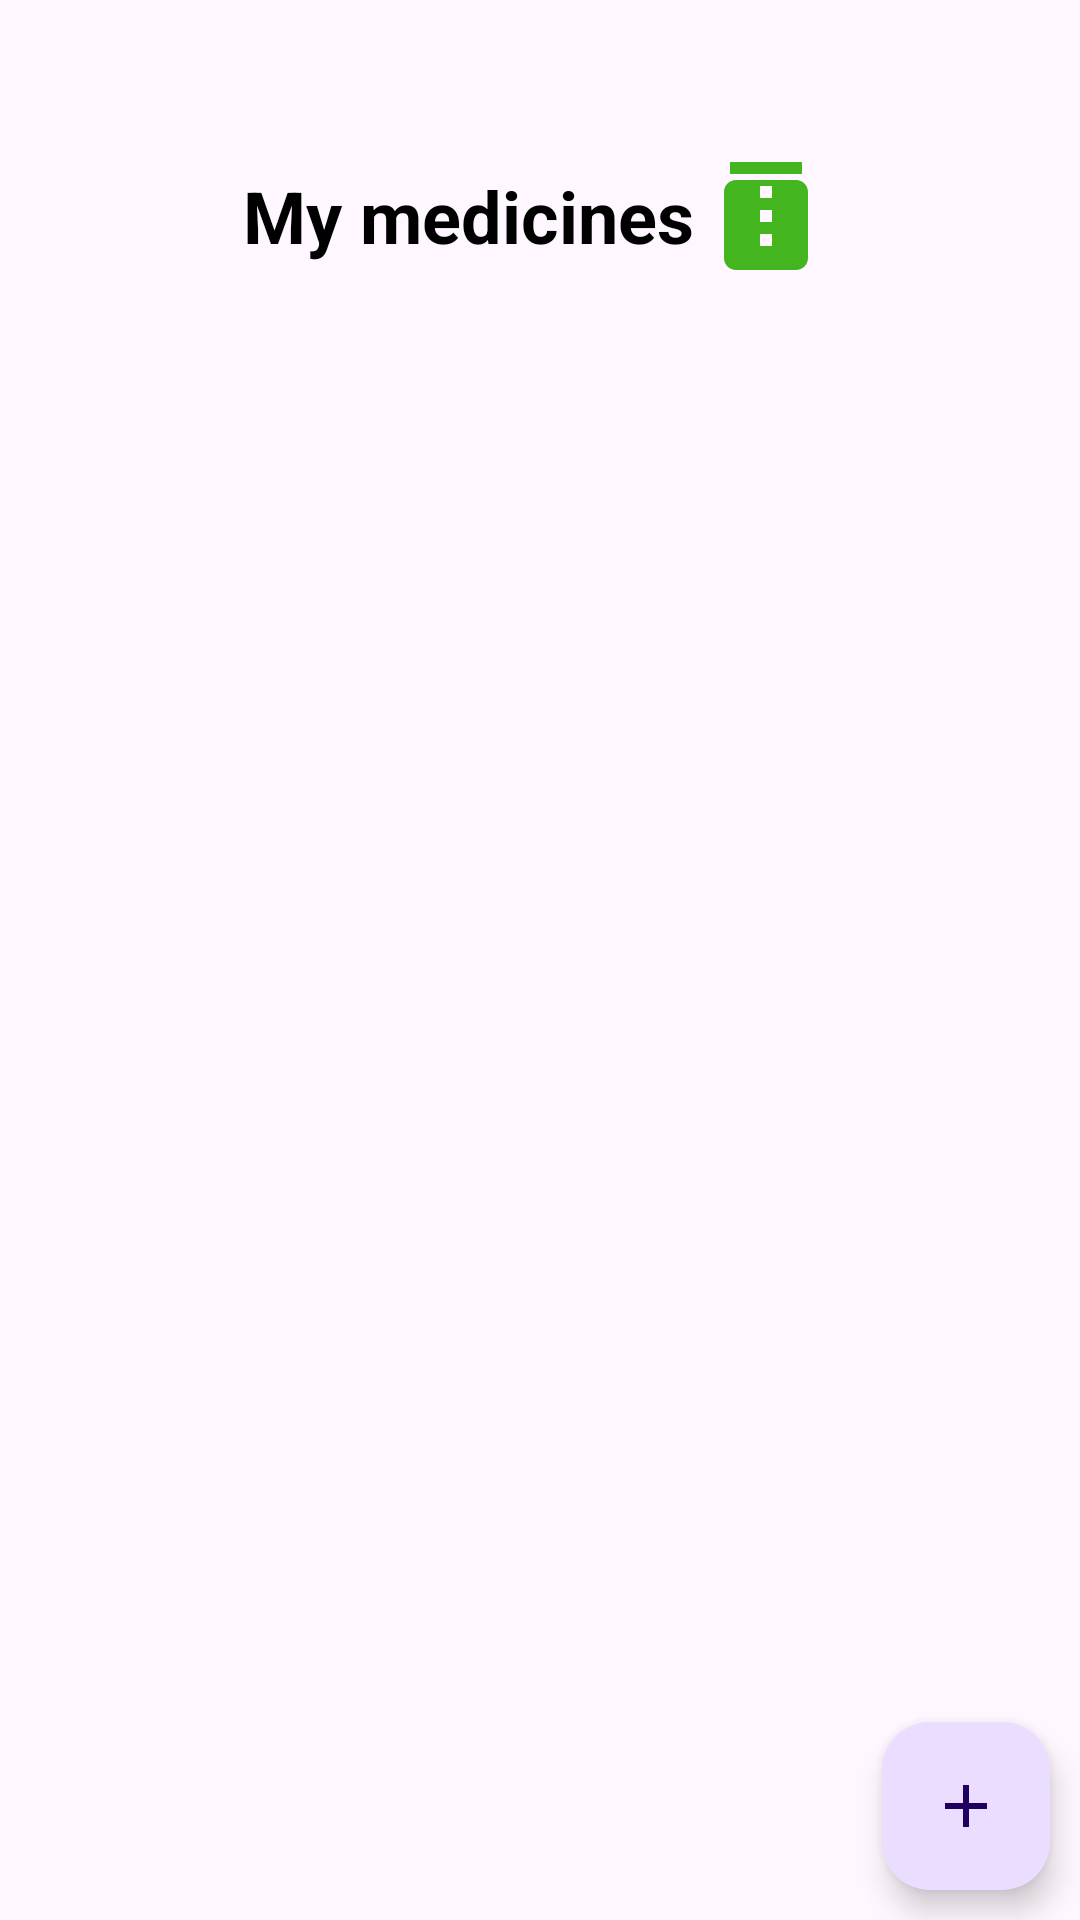

Reconstruct the res/layout file that produces this screen, plus the resources it refers to.
<!-- AndroidManifest.xml: application theme Theme.MHealthy -->
<!-- res/layout/activity_medicine_manager.xml -->
<?xml version="1.0" encoding="utf-8"?>
<androidx.constraintlayout.widget.ConstraintLayout xmlns:android="http://schemas.android.com/apk/res/android"
    android:layout_width="match_parent"
    android:layout_height="match_parent"
    xmlns:app="http://schemas.android.com/apk/res-auto"
    xmlns:tools="http://schemas.android.com/tools"
    tools:context=".ui.MedicationManagerActivity">

    <LinearLayout
        android:id="@+id/medTitleLayout"
        android:layout_width="wrap_content"
        android:layout_height="wrap_content"
        app:layout_constraintTop_toTopOf="parent"
        app:layout_constraintStart_toStartOf="parent"
        app:layout_constraintEnd_toEndOf="parent"
        android:layout_marginTop="48dp">
        <TextView
            android:id="@+id/medTitle"
            android:layout_width="wrap_content"
            android:layout_height="match_parent"
            android:gravity="center"
            android:text="@string/med_list_patient"
            android:textSize="24sp"
            android:textStyle="bold"
            android:textColor="?attr/text_color" />
        <ImageView
            android:layout_width="48dp"
            android:layout_height="48dp"
            android:src="@drawable/ic_medication"
            app:tint="@color/med_color" />
    </LinearLayout>

    <androidx.recyclerview.widget.RecyclerView
        android:id="@+id/medicine_view"
        android:layout_width="match_parent"
        android:layout_height="0px"
        app:layout_constraintTop_toBottomOf="@id/medTitleLayout"
        app:layout_constraintStart_toStartOf="parent"
        app:layout_constraintEnd_toEndOf="parent"
        app:layout_constraintBottom_toBottomOf="parent">
    </androidx.recyclerview.widget.RecyclerView>

    <com.google.android.material.floatingactionbutton.FloatingActionButton
        android:id="@+id/add_med_fab"
        android:layout_width="wrap_content"
        android:layout_height="wrap_content"
        android:layout_gravity="bottom|end"
        android:contentDescription="@string/add_med"
        android:src="@drawable/baseline_add_48"
        app:layout_constraintBottom_toBottomOf="parent"
        app:layout_constraintEnd_toEndOf="parent"
        android:layout_marginEnd="10dp"
        android:layout_marginBottom="10dp"/>
</androidx.constraintlayout.widget.ConstraintLayout>
<!-- resources referenced by this layout -->
<resources>
  <color name="med_color">#43B51F</color>
  <!-- drawable baseline_add_48 (drawable) -->
  <vector xmlns:android="http://schemas.android.com/apk/res/android" android:height="48dp" android:tint="?attr/drawable_color" android:viewportHeight="24" android:viewportWidth="24" android:width="48dp">
        
      <path android:fillColor="?attr/drawable_color" android:pathData="M19,13h-6v6h-2v-6H5v-2h6V5h2v6h6v2z"/>
      
  </vector>
  <!-- drawable ic_medication (drawable) -->
  <vector xmlns:android="http://schemas.android.com/apk/res/android"
      android:width="24dp"
      android:height="24dp"
      android:viewportWidth="24"
      android:viewportHeight="24">
      <path
          android:fillColor="#000000"
          android:pathData="M6,3h12v2h-12zM17,6H7c-1.1,0 -2,0.9 -2,2v11c0,1.1 0.9,2 2,2h10c1.1,0 2,-0.9 2,-2V8c0,-1.1 -0.9,-2 -2,-2zM13,17h-2v-2h2v2zM13,13h-2v-2h2v2zM13,9h-2V7h2v2z"/>
  </vector>
  <string name="add_med">Add medicine</string>
  <string name="med_list_patient">My medicines</string>
  <style name="Theme.MHealthy" parent="Base.Theme.MHealthy" />
  <style name="Base.Theme.MHealthy" parent="Theme.Material3.Light.NoActionBar">
          <item name="drawable_color">@color/primary_light</item>
          <item name="text_color">@color/primary_light</item>
      </style>
  <color name="primary_light">#000000</color>
</resources>
